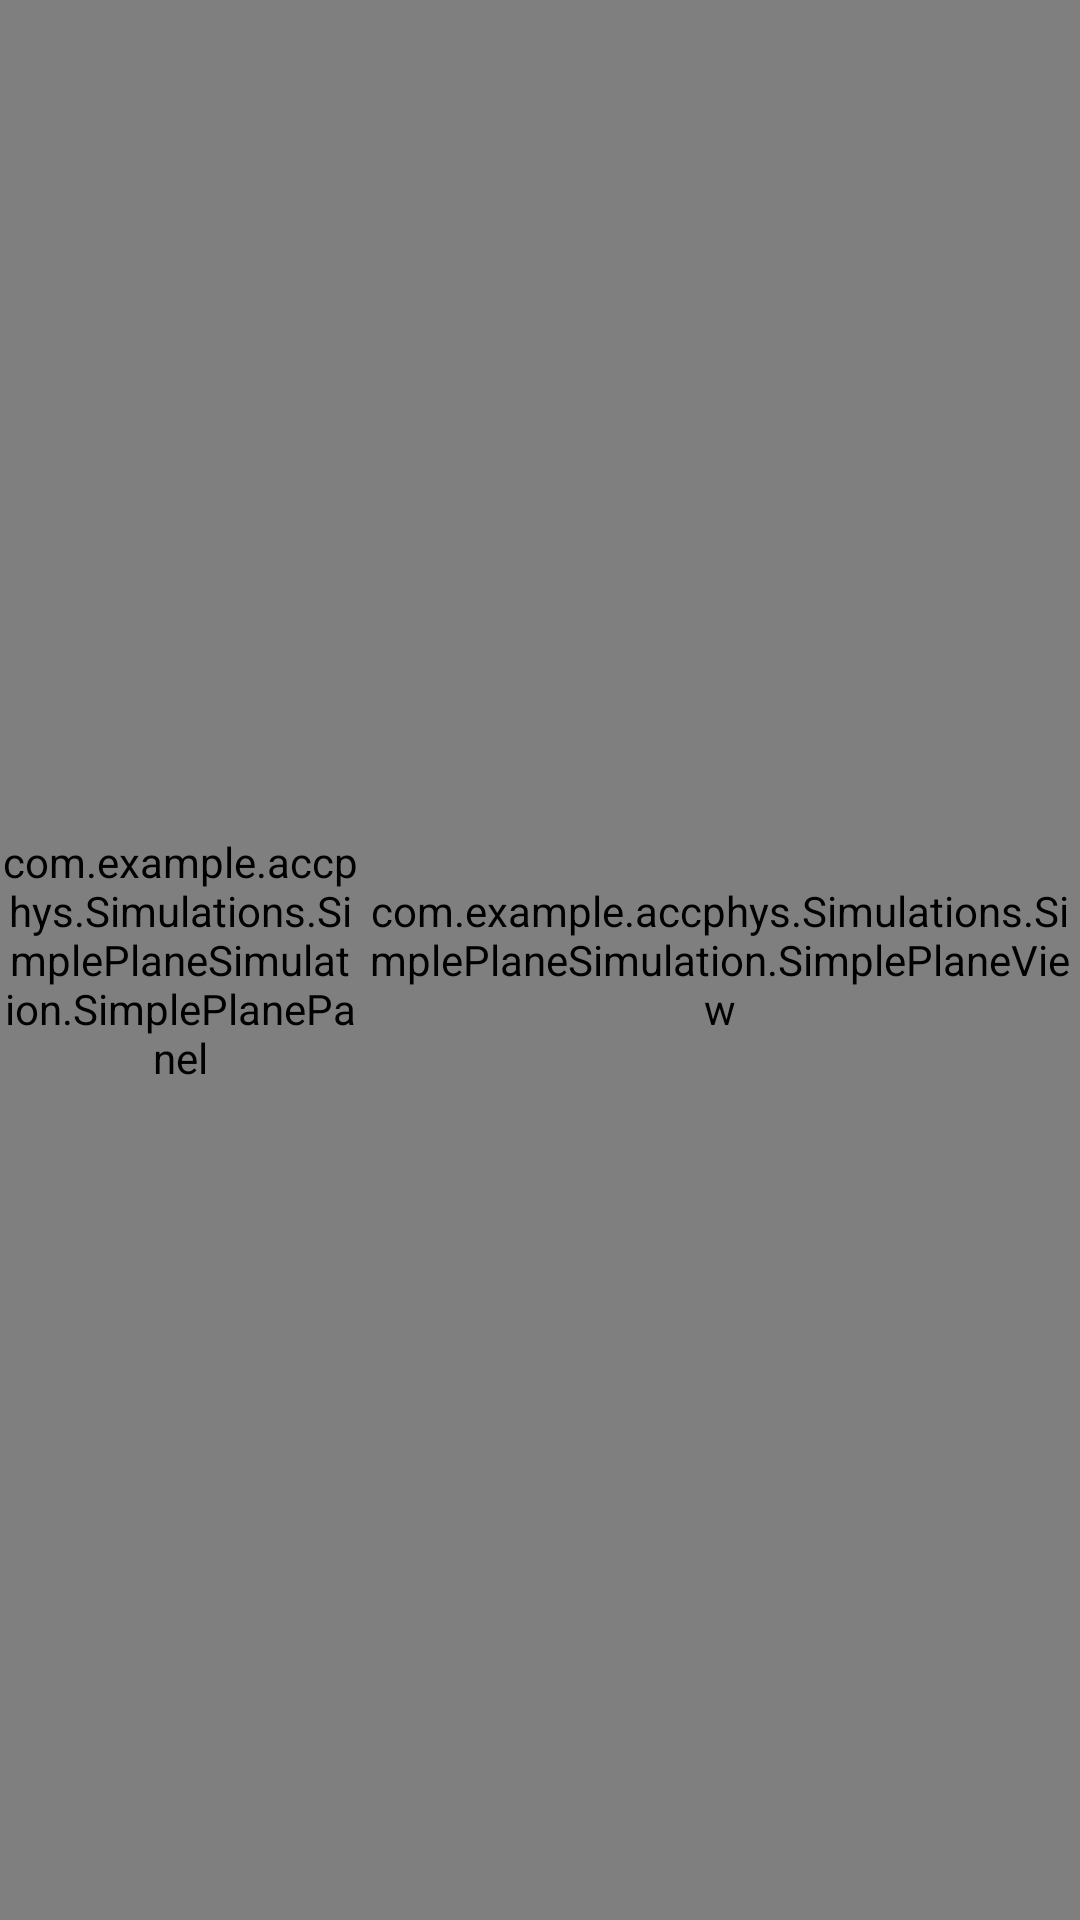

Reconstruct the res/layout file that produces this screen, plus the resources it refers to.
<!-- AndroidManifest.xml: application theme Theme.AccPhys -->
<!-- res/layout/activity_simple_plane.xml -->
<?xml version="1.0" encoding="utf-8"?>
<FrameLayout xmlns:android="http://schemas.android.com/apk/res/android"
    android:id="@+id/mainFrame"
    android:layout_width="match_parent"
    android:layout_height="match_parent">

    
    <LinearLayout
        android:id="@+id/main"
        android:layout_width="match_parent"
        android:layout_height="match_parent"
        android:orientation="horizontal"
        android:background="#FFFFFF">

        <com.example.accphys.Simulations.SimplePlaneSimulation.SimplePlanePanel
            android:id="@+id/controlPanel"
            android:layout_width="0dp"
            android:layout_height="match_parent"
            android:layout_weight="1" />

        <com.example.accphys.Simulations.SimplePlaneSimulation.SimplePlaneView
            android:id="@+id/simpleView"
            android:layout_width="0dp"
            android:layout_height="match_parent"
            android:layout_weight="2" />
    </LinearLayout>

    
    <ImageView
        android:id="@+id/stopIcon"
        android:layout_width="64dp"
        android:layout_height="64dp"
        android:layout_gravity="top|center_horizontal"
        android:layout_marginTop="16dp"
        android:visibility="gone"
        android:src="@drawable/ic_stop"
        android:contentDescription="Stop Icon" />
    <ImageView
        android:id="@+id/forceDirectionIcon"
        android:layout_width="48dp"
        android:layout_height="48dp"
        android:layout_gravity="top|end"
        android:layout_marginTop="16dp"
        android:layout_marginEnd="16dp"
        android:visibility="gone"
        android:src="@drawable/ic_force"
        android:contentDescription="Force Direction Icon" />

    <ImageView
        android:id="@+id/forceDirectionLeftIcon"
        android:layout_width="48dp"
        android:layout_height="48dp"
        android:layout_gravity="top|end"
        android:layout_marginTop="16dp"
        android:layout_marginEnd="16dp"
        android:visibility="gone"
        android:src="@drawable/ic_arrow2"
        android:contentDescription="Force Direction Icon" />
</FrameLayout>
<!-- resources referenced by this layout -->
<resources>
  <!-- drawable ic_arrow2 (drawable) -->
  <vector xmlns:android="http://schemas.android.com/apk/res/android" android:autoMirrored="true" android:height="24dp" android:tint="#008200" android:viewportHeight="24" android:viewportWidth="24" android:width="24dp">
        
      <path android:fillColor="@android:color/white" android:pathData="M20,11H7.83l5.59,-5.59L12,4l-8,8 8,8 1.41,-1.41L7.83,13H20v-2z"/>
      
  </vector>
  <!-- drawable ic_force (drawable) -->
  <vector xmlns:android="http://schemas.android.com/apk/res/android" android:autoMirrored="true" android:height="24dp" android:tint="#008200" android:viewportHeight="24" android:viewportWidth="24" android:width="24dp">
        
      <path android:fillColor="@android:color/white" android:pathData="M12,4l-1.41,1.41L16.17,11H4v2h12.17l-5.58,5.59L12,20l8,-8z"/>
      
  </vector>
  <!-- drawable ic_stop (drawable) -->
  <vector xmlns:android="http://schemas.android.com/apk/res/android" android:autoMirrored="true" android:height="24dp" android:tint="#008200" android:viewportHeight="24" android:viewportWidth="24" android:width="24dp">
        
      <path android:fillColor="@android:color/white" android:pathData="M12,2C6.48,2 2,6.48 2,12s4.48,10 10,10 10,-4.48 10,-10S17.52,2 12,2zM10,16.5v-9l6,4.5 -6,4.5z"/>
      
  </vector>
  <style name="Theme.AccPhys" parent="Theme.Material3.DayNight.NoActionBar">
          <item name="colorPrimary">@color/colorPrimary</item>
          <item name="colorOnPrimary">@color/white</item>
  
          <item name="colorSecondary">@color/colorSecondary</item>
          <item name="colorOnSecondary">@color/white</item>
  
          <item name="colorTertiary">@color/colorTertiary</item>
          <item name="colorOnTertiary">@color/white</item>
  
          <item name="android:statusBarColor">@android:color/black</item>
  
          <item name="windowActionBar">false</item>
          <item name="windowNoTitle">true</item>
  
      </style>
  <color name="colorPrimary">#25ACAC</color>
  <color name="white">#FFFFFF</color>
  <color name="colorSecondary">#69AC25</color>
  <color name="colorTertiary">#25AC25</color>
</resources>
